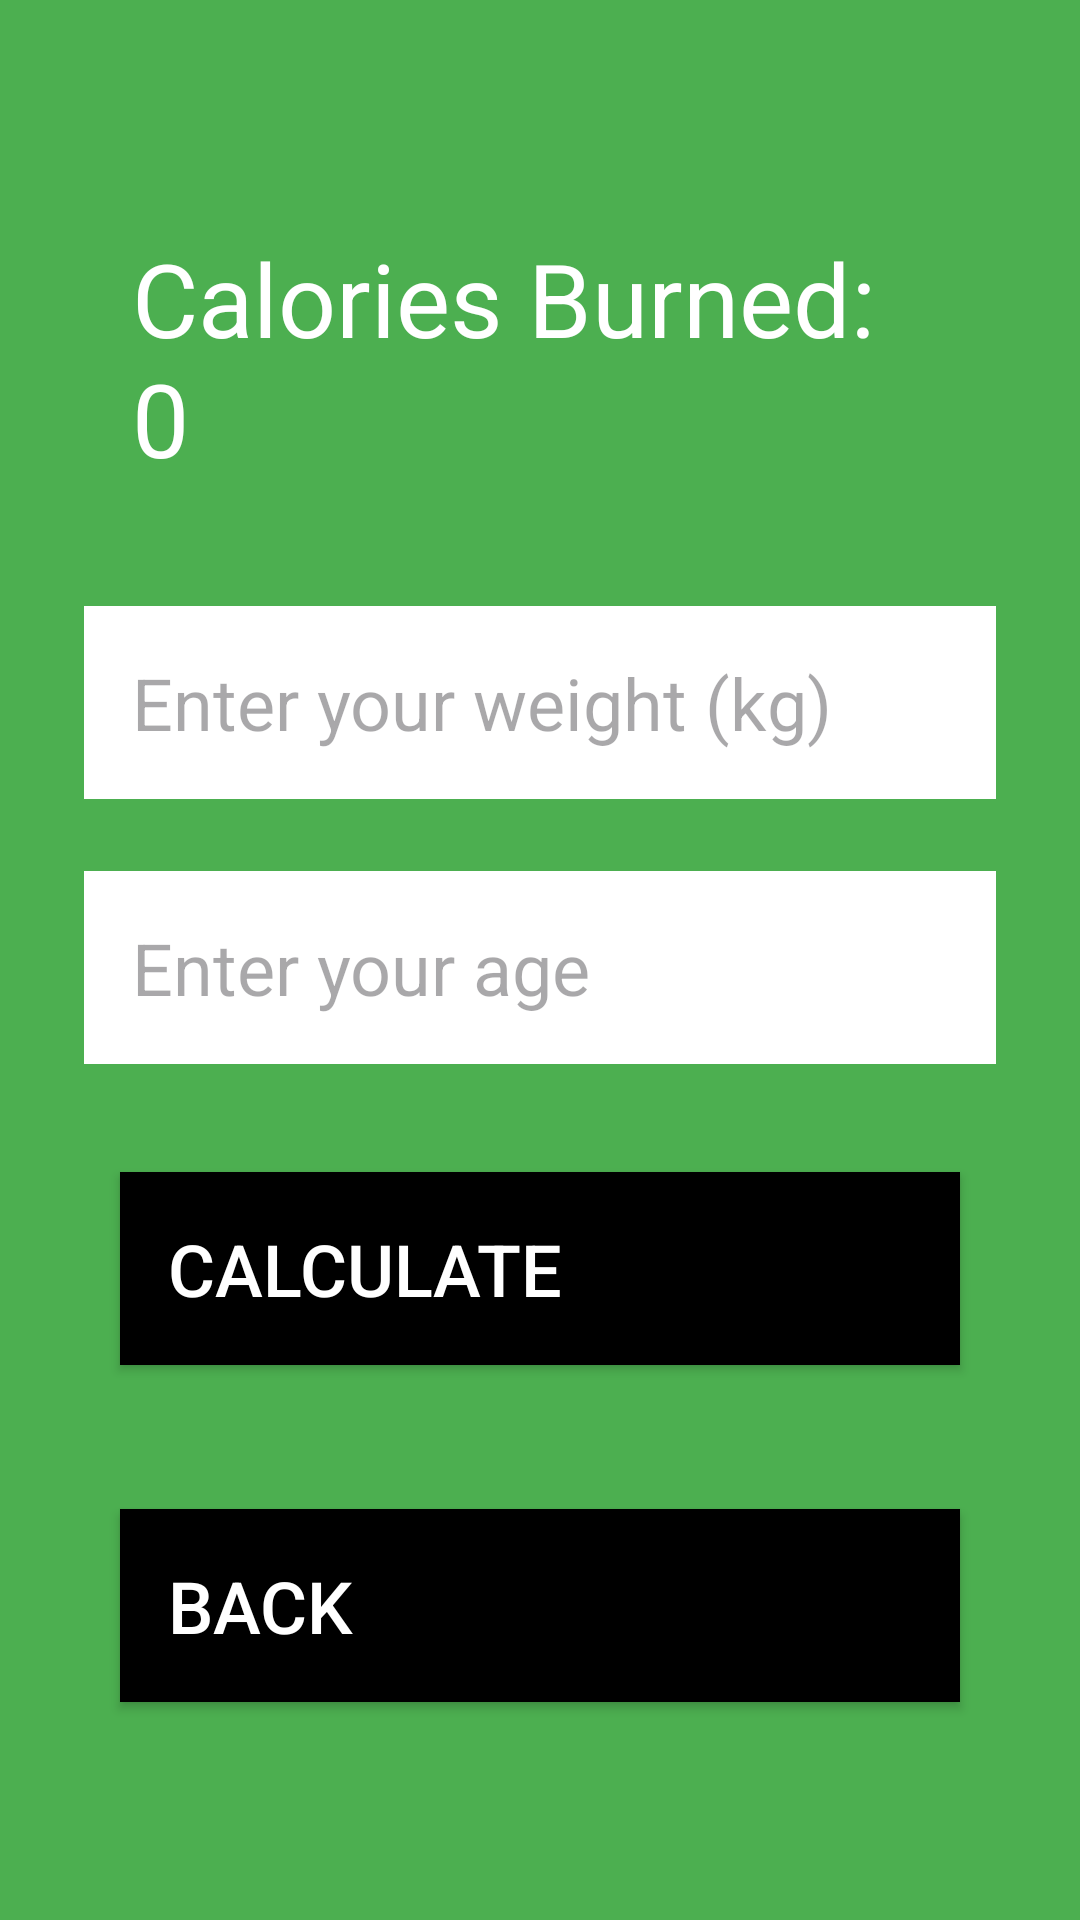

Reconstruct the res/layout file that produces this screen, plus the resources it refers to.
<!-- AndroidManifest.xml: application theme Theme.DailyFitnessTracker -->
<!-- res/layout/activity_calories.xml -->
<?xml version="1.0" encoding="utf-8"?>
<LinearLayout xmlns:android="http://schemas.android.com/apk/res/android"
    xmlns:app="http://schemas.android.com/apk/res-auto"
    xmlns:tools="http://schemas.android.com/tools"
    android:id="@+id/main"
    android:layout_width="match_parent"
    android:layout_height="match_parent"
    android:orientation="vertical"
    tools:context=".CaloriesActivity"
    android:padding="16dp"
    android:gravity="center"
    android:background="@color/green">

    <TextView
        android:id="@+id/calories_burned"
        android:layout_width="wrap_content"
        android:layout_height="wrap_content"
        android:layout_margin="12dp"
        android:padding="16dp"
        android:text="Calories Burned: 0"
        android:textColor="@color/white"
        android:textSize="34sp" />

    <EditText
        android:id="@+id/weight_input"
        android:layout_width="match_parent"
        android:layout_height="wrap_content"
        android:layout_margin="12dp"
        android:background="@color/white"
        android:hint="Enter your weight (kg)"
        android:inputType="number"
        android:minHeight="60dp"
        android:padding="16dp"
        android:textColor="@color/black"
        android:textSize="24sp"
        />

    <EditText
        android:id="@+id/age_input"
        android:layout_width="match_parent"
        android:layout_height="wrap_content"
        android:layout_margin="12dp"
        android:background="@color/white"
        android:hint="Enter your age"
        android:inputType="number"
        android:minHeight="60dp"
        android:padding="16dp"
        android:textColor="@color/black"
        android:textSize="24sp" />

    <Button
        android:id="@+id/calculate_button"
        android:layout_width="match_parent"
        android:layout_height="wrap_content"
        android:layout_margin="24dp"
        android:background="@android:color/black"
        android:minHeight="60dp"
        android:padding="16dp"
        android:text="Calculate"
        android:textAlignment="textStart"
        android:textColor="@color/white"
        android:textSize="24sp"

    />


    <Button
        android:id="@+id/back_button"
        android:layout_width="match_parent"
        android:layout_height="wrap_content"
        android:layout_margin="24dp"
        android:background="@android:color/black"
        android:minHeight="60dp"
        android:padding="16dp"
        android:text="Back"
        android:textAlignment="textStart"
        android:textColor="@color/white"
        android:textSize="24sp"
        />

</LinearLayout>
<!-- resources referenced by this layout -->
<resources>
  <color name="black">#000000</color>
  <color name="green">#4CAF50</color>
  <color name="white">#FFFFFF</color>
  <style name="Theme.DailyFitnessTracker" parent="Base.Theme.DailyFitnessTracker" />
  <style name="Base.Theme.DailyFitnessTracker" parent="Theme.Material3.DayNight.NoActionBar">
          
          
      </style>
</resources>
